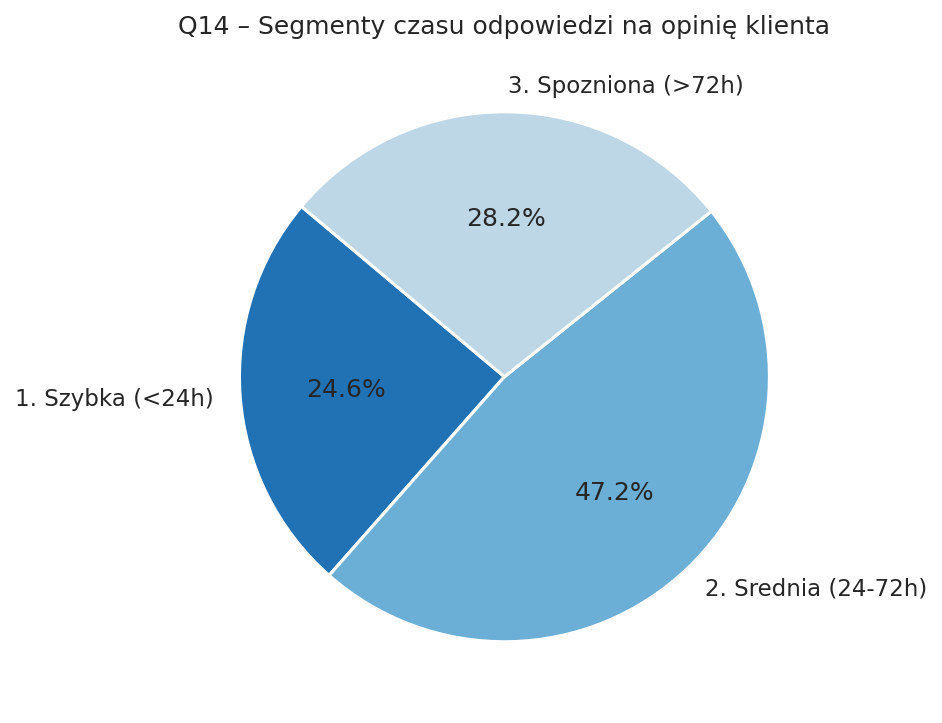

Source data for this figure (header and first rows):
segment, klientow, avg_czas_h
1. Szybka (<24h), 24181, 18.6
2. Srednia (24-72h), 46437, 44.0
3. Spozniona (>72h), 27671, 178.4
